Run: headless pygame with SDL's dummy video driver; simulated clock (each Clock.tick advances the game by its frame time, no real sleeping); random seed 0; keys injected as events and as key.get_pressed() state; no mouse input.
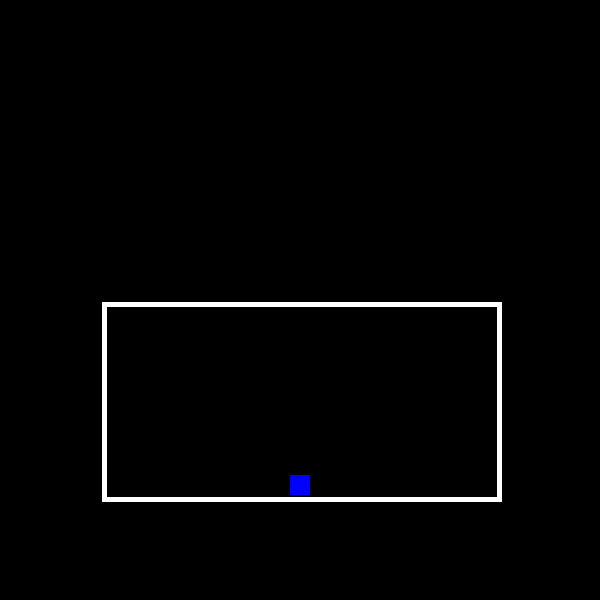
Frame 1 of 4 · flips 1–60 · no input
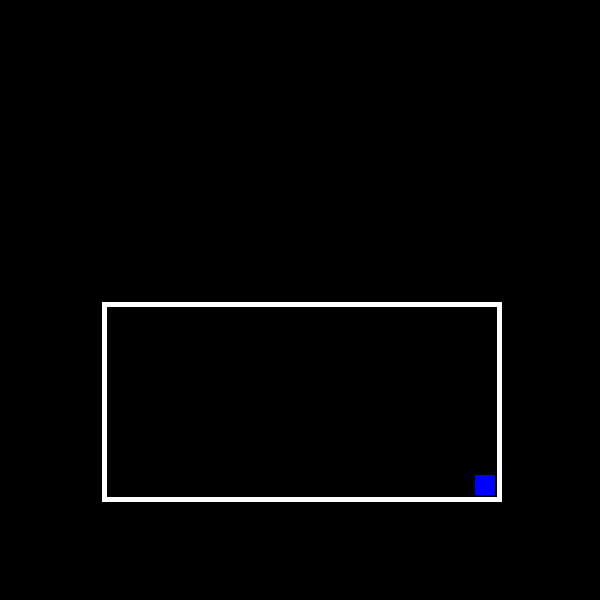
Frame 2 of 4 · flips 61–180 · tapped SPACE, RETURN · held RIGHT (→), D
Frame 3 of 4 · flips 181–300 · held DOWN (↓), S · screen unchanged from frame 2, image omitted
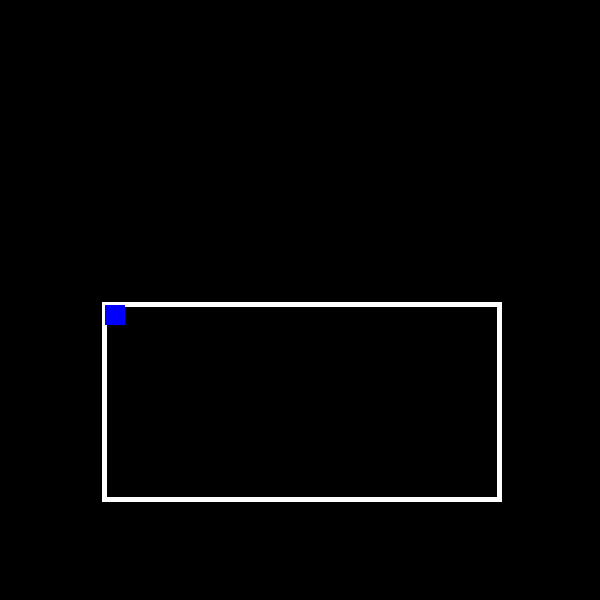
Frame 4 of 4 · flips 301–420 · held LEFT (←), A, UP (↑), W

The pygame program that drew these frames:

import pygame, sys, math, time

from pygame.locals import *
from pygame import Color, Rect, Surface


class Player():
    def __init__(self):
        self.x, self.y, self.speed, self.w, self.h = 290, 390, 120, 20, 20
        self.gravity = "down"
        self.mode = "blue"
        self.color = "blue"
        self.speedfall = 1
        self.jumping = False
        self.start_g = 10
        if self.gravity == "down" or self.gravity == "right":
            self.g = -self.start_g
        elif self.gravity == "up" or self.gravity == "left":
            self.g = self.start_g
        self.hp = 92
        self.draw_player()

    def draw_player(self):
        pygame.draw.rect(screen, Color(self.color), (self.x, self.y, self.w, self.h))
        self.rect = Rect(self.x, self.y, self.w, self.h)


    def movement(self, ksx=0, ksy=0, keyn="down"):
        global fps
        global g
        if self.mode == "red":
            self.x, self.y = self.x + self.speed * ksx // fps, self.y + self.speed * ksy // fps
        elif self.mode == "blue":
            if self.gravity == "down" or self.gravity == "up":
                self.x += self.speed * ksx // fps
            elif self.gravity == "left" or self.gravity == "right":
                self.y += self.speed * ksy // fps
            if keyn == self.gravity and self.collision():
                self.jumping = True
                self.phizic(0)
            if self.jumping and keyn == self.gravity:
                self.phizic(self.g)
                self.speedfall = 0
                if self.g >= 0 and (self.gravity == "down" or self.gravity == "right"):
                    self.jumping = False
                    self.g = -self.start_g
                    return
                elif self.g <= 0 and (self.gravity == "up" or self.gravity == "left"):
                    self.jumping = False
                    self.g = self.start_g
                    return
                if self.gravity == "down" or self.gravity == "right":
                    self.g += 0.4
                elif self.gravity == "up" or self.gravity == "left":
                    self.g -= 0.4

    def phizic(self, g):
        if self.jumping:
            if self.gravity == "down" or self.gravity == "up":
                self.y += g
            elif self.gravity == "left" or self.gravity == "right":
                self.x += g
        elif self.collision() == False:
            if self.gravity == "down" or self.gravity == "left":
                self.speedfall += g
            elif self.gravity == "up" or self.gravity == "right":
                self.speedfall -= g
            if self.gravity == "down" or self.gravity == "up":
                self.y += self.speedfall
            elif self.gravity == "left" or self.gravity == "right":
                self.x -= self.speedfall
        else:
            self.speedfall = 0

    def collision(self, y=None):
        f = False
        if self.y > box.y + box.h - self.w - 6 and self.gravity == "down":
            f = True
        if self.y < box.y + 6 and self.gravity == "up":
            f = True
        if self.x > box.x + box.w - self.h - 6 and self.gravity == "right":
            f = True
        if self.x < box.x + 6 and self.gravity == "left":
            f = True
        return f

    def ret_type(self):
        return self.mode

    def jum(self, knum):
        if knum == self.gravity:
            player.jumping = False
            if self.gravity == "down" or self.gravity == "right":
                player.g = -self.start_g
            elif self.gravity == "left" or self.gravity == "up":
                player.g = self.start_g

    def change_gravity(self, new_g, fast=False):
        self.gravity = new_g
        self.jumping = False
        if self.gravity == "down" or self.gravity == "right":
            if fast:
                if self.gravity == "right":
                    self.speedfall = -30
                else:
                    self.speedfall = 30
            else:
                self.speedfall = 0
            self.g = -self.start_g
        elif self.gravity == "up" or self.gravity == "left":
            if fast:
                if self.gravity == "left":
                    self.speedfall = 30
                else:
                    self.speedfall = -30
            else:
                self.speedfall = 0
            self.g = self.start_g

    def check_box1(self):
        if self.x < box.x + 5:
            self.x = box.x + 5
        if self.x > box.x + box.w - 5 - self.w:
            self.x = box.x + box.w - 5 - self.w
        if self.y < box.y + 5:
            self.y = box.y + 5
        if self.y > box.y + box.h - 5 - self.h:
            self.y = box.y + box.h - 5 - self.h

    def hit(self):
        for i in bones:
            if self.rect.colliderect(i.rect):
                self.hp -= 1
                print(self.hp)
        for i in bones1:
            if self.rect.colliderect(i.rect):
                self.hp -= 1
                print(self.hp)


class Atk():
    def __init__(self, col, type, x, y, w, h):
        self.x, self.y, self.h, self.w = x, y, h, w
        self.color = Color(col)
        self.type = type
        self.draw()

    def draw(self, sec=0):
        if self.type == 'bone':
            pygame.draw.rect(pole, self.color, (self.x, self.y, self.w, self.h))
            self.rect = Rect(self.x + box.x, self.y + box.y, self.w, self.h)
        if self.type == "blaster":
            pass

    def moving(self, speedx, speedy):
        self.x += speedx
        self.y += speedy
        self.draw()


class AtkList():
    def __init__(self):
        pass

    def atk1konf(self):
        for i in range(50):
            bones.append(Atk("white", "bone", 0 - i * 80, 100, 10, 100))
            bones1.append(Atk("white", "bone", 500 + i * 50, 0, 10, 100))

    def atk1(self):
        for i in bones:
            i.moving(3, 0)
        for i in bones1:
            i.moving(-3, 0)


class Box():
    def __init__(self, x, y, w, h):
        global pole
        self.x, self.y, self.w, self.h = x, y, w, h
        pole = pygame.Surface((self.w + 4, self.h + 4))
        self.start()

    def start(self):
        pole.fill(Color("black"))
        self.draw()

    def change_size(self, spw, sph):
        global pole
        self.x += spw
        self.y += sph
        self.w -= spw * 2
        self.h -= sph * 2
        pole = pygame.Surface((self.w + 4, self.h + 4))

    def draw(self):
        pygame.draw.rect(pole, Color("white"), (2, 2, self.w, self.h), 5)

    def surf(self):
        screen.blit(pole, (self.x, self.y))

    def change_pos(self, spw, sph):
        self.x += spw
        self.y += sph


def rot(image, angle):
    center = image.get_rect().center
    rotated_image = pygame.transform.rotate(image, angle)
    new_rect = rotated_image.get_rect(center = center)
    return rotated_image, new_rect


if __name__ == '__main__':
    secs = 0
    an = 0
    pygame.init()
    size = (600, 600)
    fps = 30
    wx1, wy1, w2, h2 = 100, 300, 400, 200
    wy2, wx2 = wy1 + h2, wx1 + w2
    clock = pygame.time.Clock()
    screen = pygame.display.set_mode(size)
    screen.fill(Color("black"))
    player = Player()
    at = AtkList()
    box = Box(wx1, wy1, w2, h2)
    g = 0.2
    bones = []
    bones1 = []
    pygame.display.flip()
    while 1:
        clock.tick(fps)
        secs += 1
        print(secs)
        for event in pygame.event.get():
            if event.type == pygame.QUIT:
                exit()
###########
            if event.type == pygame.KEYDOWN:
                if event.key == pygame.K_w:
                    player.change_gravity("up")
                if event.key == pygame.K_a:
                    player.change_gravity("left")
                if event.key == pygame.K_s:
                    player.change_gravity("down")
                if event.key == pygame.K_d:
                    player.change_gravity("right")
##########
        press = pygame.key.get_pressed()
        if press[pygame.K_LEFT]:
            player.movement(-1, 0, "right")
        elif not(press[pygame.K_LEFT]):
            player.jum("right")
        if press[pygame.K_RIGHT]:
            player.movement(1.2, 0, "left")
        elif not(press[pygame.K_RIGHT]):
            player.jum("left")
        if press[pygame.K_DOWN]:
            player.movement(0, 1.2, "up")
        elif not(press[pygame.K_DOWN]):
            player.jum("up")
        if press[pygame.K_UP]:
            player.movement(0, -1, "down")
        elif not(press[pygame.K_UP]):
            player.jum("down")

        if player.ret_type() == "blue":
            player.phizic(g)


        player.check_box1()
        an += 2
        screen.fill(Color("black"))
        box.start()
        box.surf()
        player.hit()
        player.draw_player()
        pygame.display.flip()
